Labelled photos from "data", an image-classification folder in Anshu-b/rover-mission-control. The possible labels are: carpet, soil, wood.

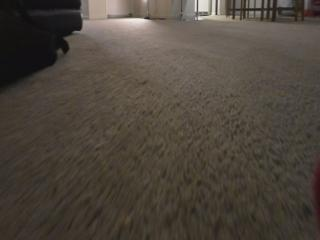
Label: carpet

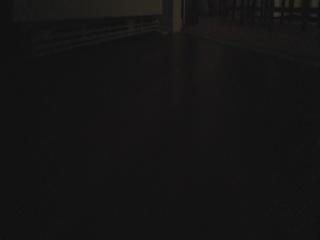
Label: wood

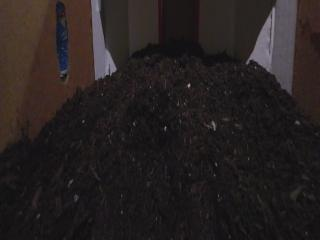
Label: soil

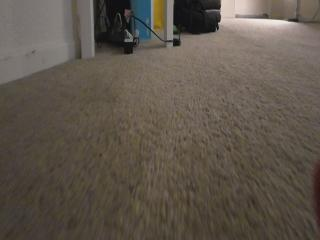
Label: carpet

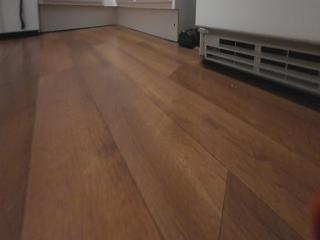
Label: wood

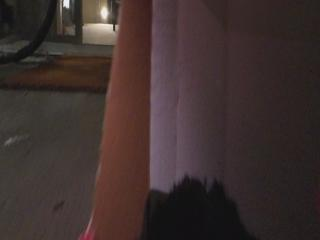
Label: soil
